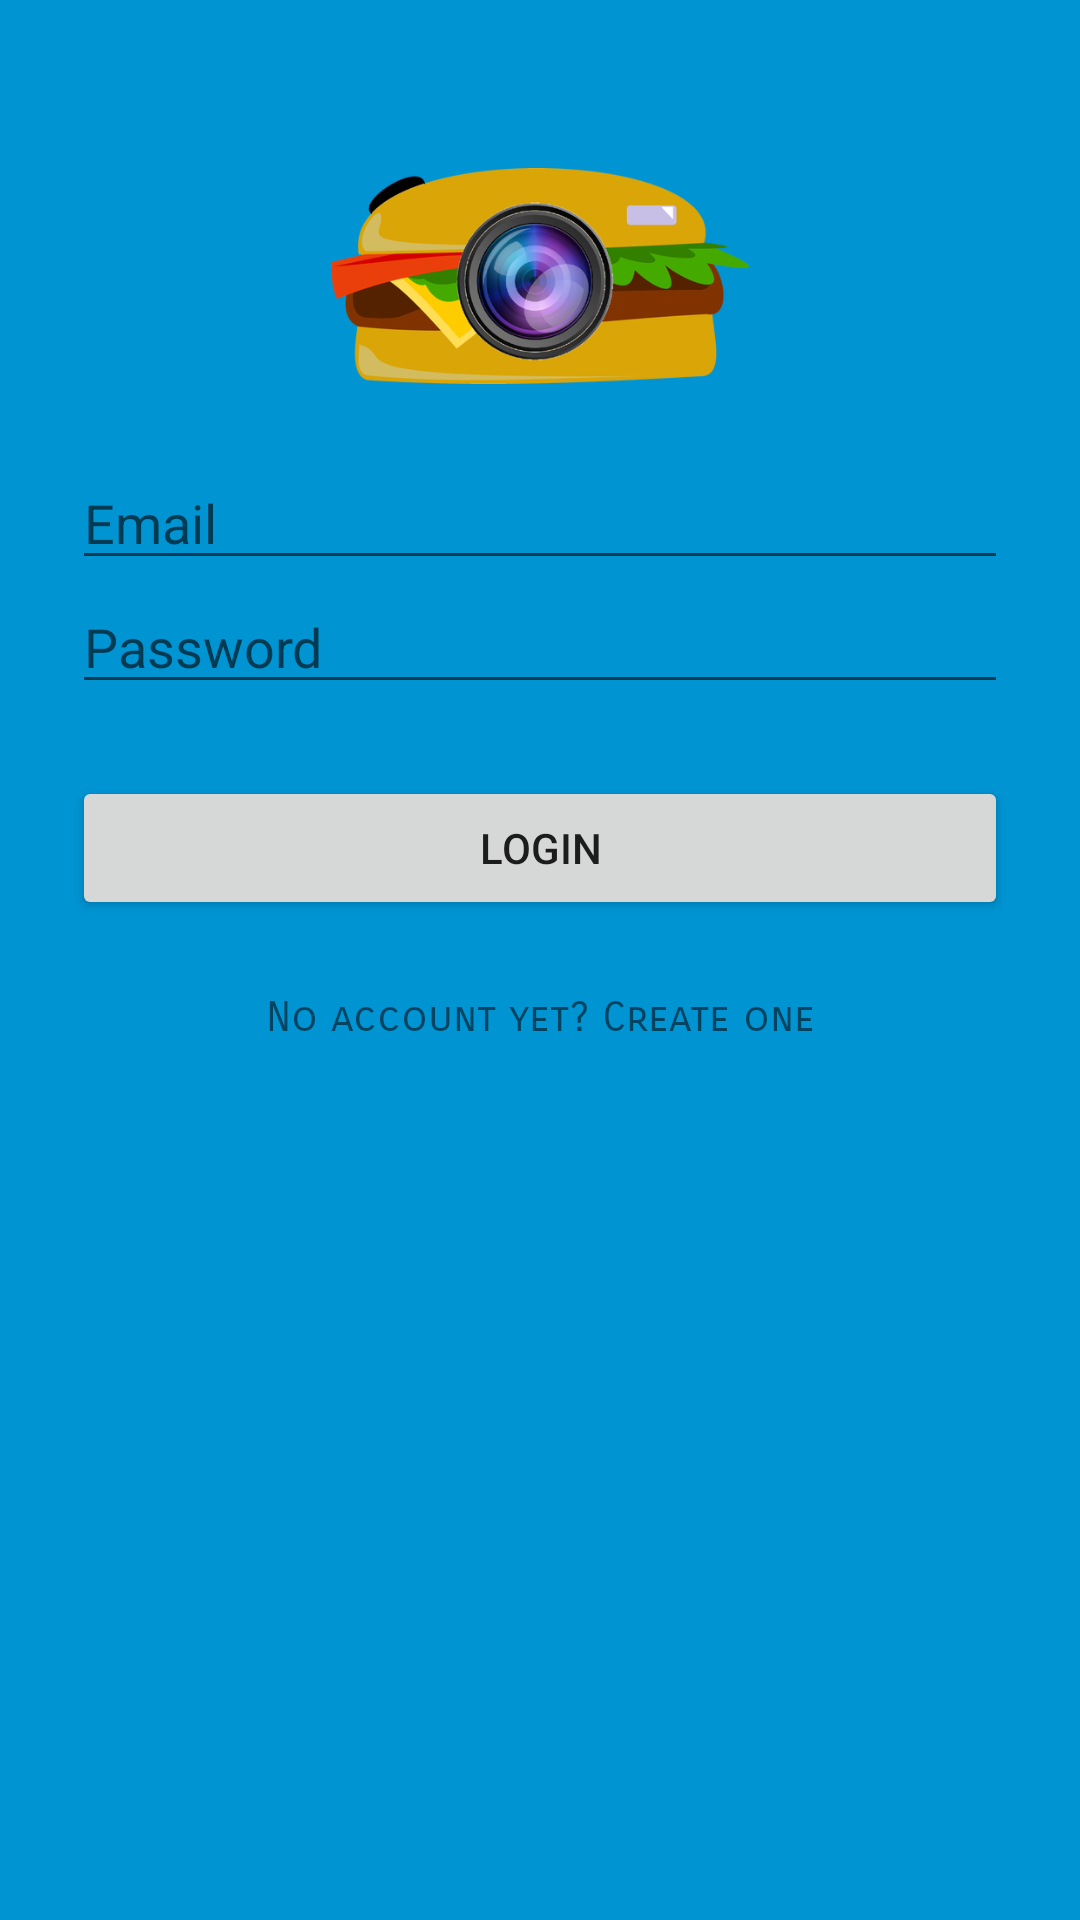

Reconstruct the res/layout file that produces this screen, plus the resources it refers to.
<!-- AndroidManifest.xml: application theme AppTheme -->
<!-- res/layout/activity_login.xml -->
<?xml version="1.0" encoding="utf-8"?>
<ScrollView xmlns:android="http://schemas.android.com/apk/res/android"
    android:layout_width="fill_parent"
    android:layout_height="fill_parent"
    android:fitsSystemWindows="true"
    android:background="@color/richBlue">

    <LinearLayout
        android:orientation="vertical"
        android:layout_width="match_parent"
        android:layout_height="wrap_content"
        android:paddingTop="56dp"
        android:paddingLeft="24dp"
        android:paddingRight="24dp">

        <ImageView android:src="@drawable/chew_snap_logo"
            android:layout_width="wrap_content"
            android:layout_height="72dp"
            android:layout_marginBottom="24dp"
            android:layout_gravity="center_horizontal" />

        
        <EditText android:id="@+id/loginEmail"
            android:layout_width="match_parent"
            android:layout_height="wrap_content"
            android:inputType="textEmailAddress"
            android:hint="Email" />

        
        <EditText android:id="@+id/loginPassword"
            android:layout_width="match_parent"
            android:layout_height="wrap_content"
            android:inputType="textPassword"
            android:hint="Password"/>

        <Button
            android:id="@+id/btn_login"
            android:layout_width="fill_parent"
            android:layout_height="wrap_content"
            android:layout_marginTop="24dp"
            android:layout_marginBottom="24dp"
            android:padding="12dp"
            android:text="Login"/>

        <TextView android:id="@+id/link_signup"
            android:layout_width="fill_parent"
            android:layout_height="wrap_content"
            android:layout_marginBottom="24dp"
            android:text="No account yet? Create one"
            android:gravity="center"
            android:fontFamily="sans-serif-smallcaps" />

    </LinearLayout>
</ScrollView>
<!-- resources referenced by this layout -->
<resources>
  <color name="richBlue">#0094d3</color>
  <!-- drawable chew_snap_logo: png bitmap (drawable, 92009 bytes) -->
  <style name="AppTheme" parent="Theme.AppCompat.Light.DarkActionBar">
          
          <item name="colorPrimary">@color/colorPrimary</item>
          <item name="colorPrimaryDark">@color/colorPrimaryDark</item>
          <item name="colorAccent">@color/colorAccent</item>
      </style>
  <color name="colorPrimary">#6e7fde</color>
  <color name="colorPrimaryDark">#303F9F</color>
  <color name="colorAccent">#FF4081</color>
</resources>
